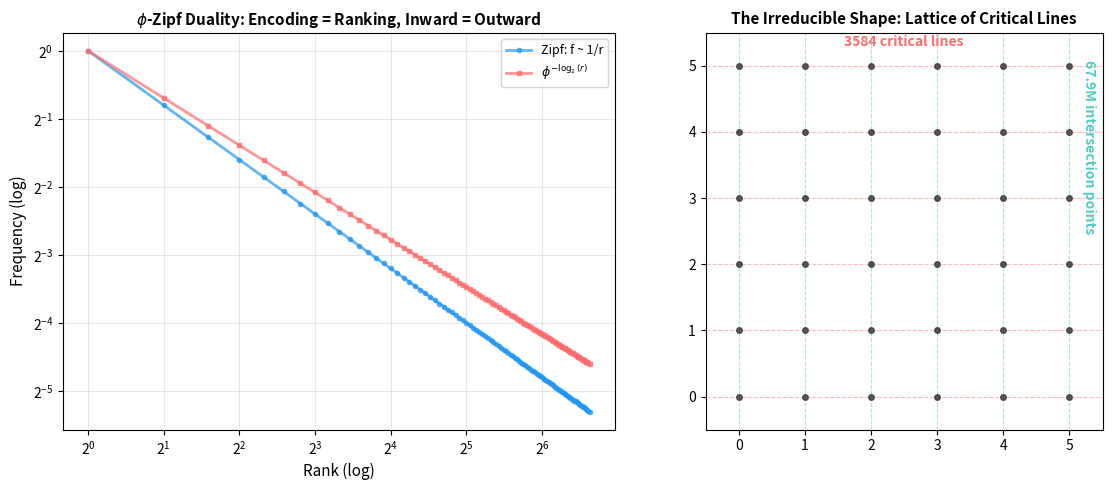

Here is the Python script that generated this plot: (Note: this script raises an exception after producing the figure.)
#!/usr/bin/env python3
"""
Figure 10.1: Irreducible Shape and phi-Zipf Duality
Panel A: phi-Zipf dual fractal — encoding = ranking
Panel B: Critical line lattice showing irreducible intersection points
"""
import numpy as np
import matplotlib
matplotlib.use('Agg')
import matplotlib.pyplot as plt

PHI = (1 + np.sqrt(5)) / 2

fig, (ax1, ax2) = plt.subplots(1, 2, figsize=(12, 5))

# Panel A: phi-Zipf dual fractal
ax1.set_xscale('log', base=2); ax1.set_yscale('log', base=2)
ranks = np.arange(1, 100)
zipf = 1.0 / ranks ** 0.8
phi_pow = PHI ** (-np.log2(ranks))
ax1.plot(ranks, zipf, 'o-', color='#2196F3', linewidth=2, markersize=3, alpha=0.7, label='Zipf: f ~ 1/r')
ax1.plot(ranks, phi_pow, 's-', color='#FF6B6B', linewidth=2, markersize=3, alpha=0.7, label=r'$\phi^{-\log_2(r)}$')
ax1.set_xlabel('Rank (log)', fontsize=11); ax1.set_ylabel('Frequency (log)', fontsize=11)
ax1.set_title(r'$\phi$-Zipf Duality: Encoding = Ranking, Inward = Outward', fontsize=11, fontweight='bold')
ax1.legend(fontsize=9); ax1.grid(True, alpha=0.3)

# Panel B: Critical line lattice
ax2.set_xlim(-0.5, 5.5); ax2.set_ylim(-0.5, 5.5)
for i in range(6):
    ax2.axhline(i, alpha=0.4, color='#FF6B6B', linestyle='--', linewidth=0.8)
    ax2.axvline(i, alpha=0.4, color='#4ECDC4', linestyle='--', linewidth=0.8)
for i in range(6):
    for j in range(6):
        ax2.plot(i, j, 'o', color='#333', markersize=4, alpha=0.8)
ax2.text(2.5, 5.3, '3584 critical lines', ha='center', fontsize=10, fontweight='bold', color='#FF6B6B')
ax2.text(5.3, 2.5, '67.9M intersection points', ha='center', fontsize=10, fontweight='bold', color='#4ECDC4', rotation=270)
ax2.set_title('The Irreducible Shape: Lattice of Critical Lines', fontsize=11, fontweight='bold')
ax2.set_aspect('equal'); ax2.grid(True, alpha=0.1)

plt.tight_layout()
plt.savefig('../fig10_1_irreducible_shape.png', dpi=200, bbox_inches='tight')
plt.close()
print("fig10_1 saved")
